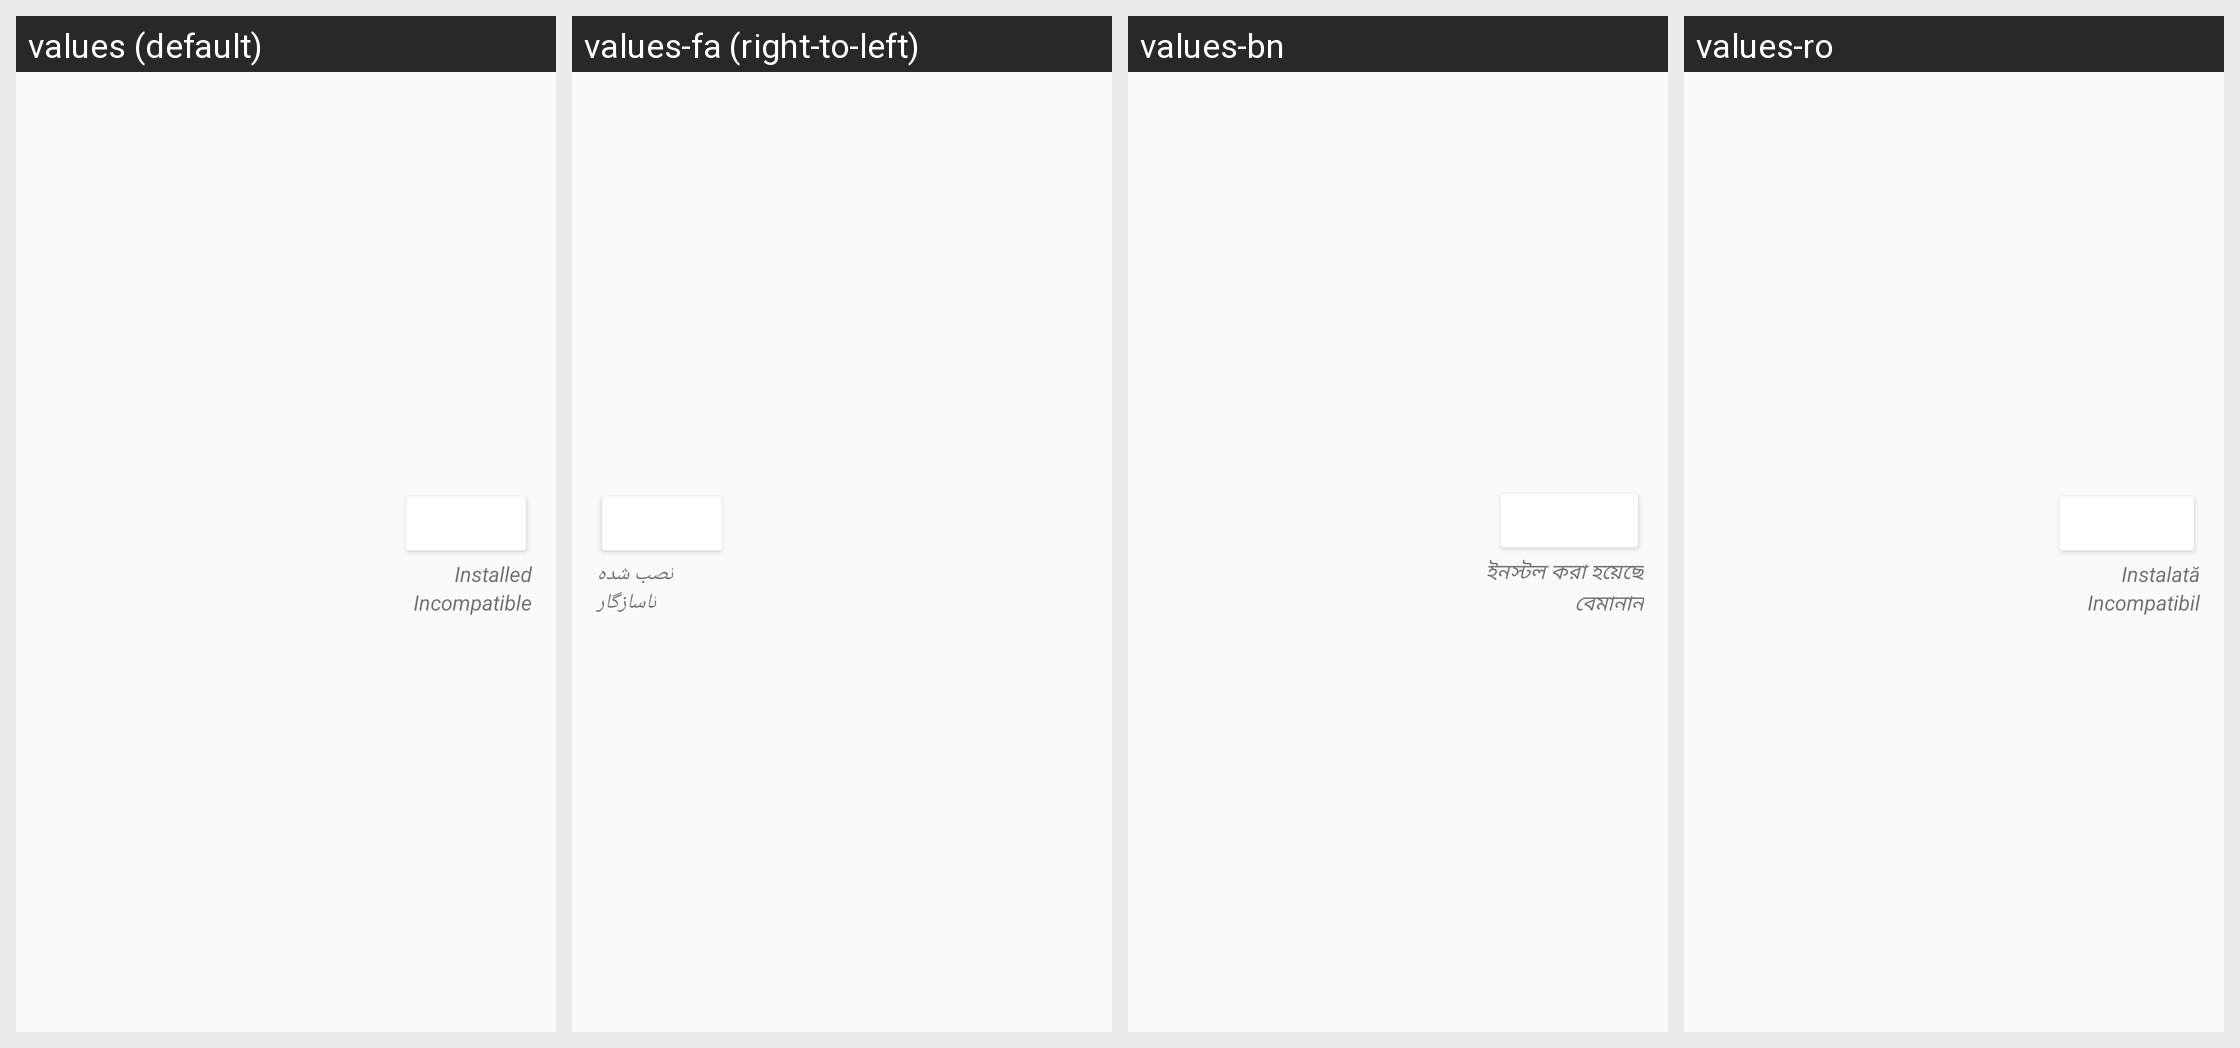

For this localized Android screen grid, give each drawn string resource with its value in every locale shown.
Android screen res/layout/swap_app_list_item.xml rendered under 4 locales, left to right: values (default), values-fa (right-to-left), values-bn, values-ro. Device: Nexus 5 (rendered at 1080×1920; each locale shown at half size, 540×960, under a caption strip naming it); theme Theme.FDroid.
Other locales in the repository, not shown: values-af, values-ar, values-ast, values-az, values-be, values-ber, values-bg, values-bn-rBD, values-bo, values-br, values-brh, values-ca, values-ckb, values-cs, values-cy, values-da, values-de, values-el, values-en-rGB, values-en-rUS, values-eo, values-es, values-es-rAR, values-es-rMX, values-et, values-eu, values-fi, values-fil, values-fr, values-fy, values-ga, values-gd, values-gl, values-gu, values-he, values-hi, values-hr, values-hu, values-hy, values-id, values-is, values-it, values-ja, values-ka, values-kab, values-kk, values-kmr, values-kn, values-ko, values-ku, values-lb, values-lt, values-lv, values-mk, values-ml, values-mn, values-mr, values-my, values-nah, values-nb, values-ne, values-nl, values-nl-rBE, values-nn, values-oc, values-or, values-pa, values-pa-rPK, values-pl, values-ps, values-pt, values-pt-rBR, values-pt-rPT, values-ru, values-sc, values-si, values-sk, values-sl, values-sn, values-so, values-sq, values-sr, values-sv, values-sw, values-ta, values-te, values-th, values-tok, values-tr, values-tt, values-tzm, values-ug, values-uk, values-und, values-ur, values-uz, values-vi, values-yue, values-zh-rCN, values-zh-rHK, values-zh-rTW.
Strings drawn on this screen, with the default value and each locale's value (text and hints the layout hard-codes, and strings that could not be matched under every locale, appear in the picture but are not listed):

app_installed
  values: Installed
  values-fa: نصب شده
  values-bn: ইনস্টল করা হয়েছে
  values-ro: Instalată

app_incompatible
  values: Incompatible
  values-fa: ناسازگار
  values-bn: বেমানান
  values-ro: Incompatibil
